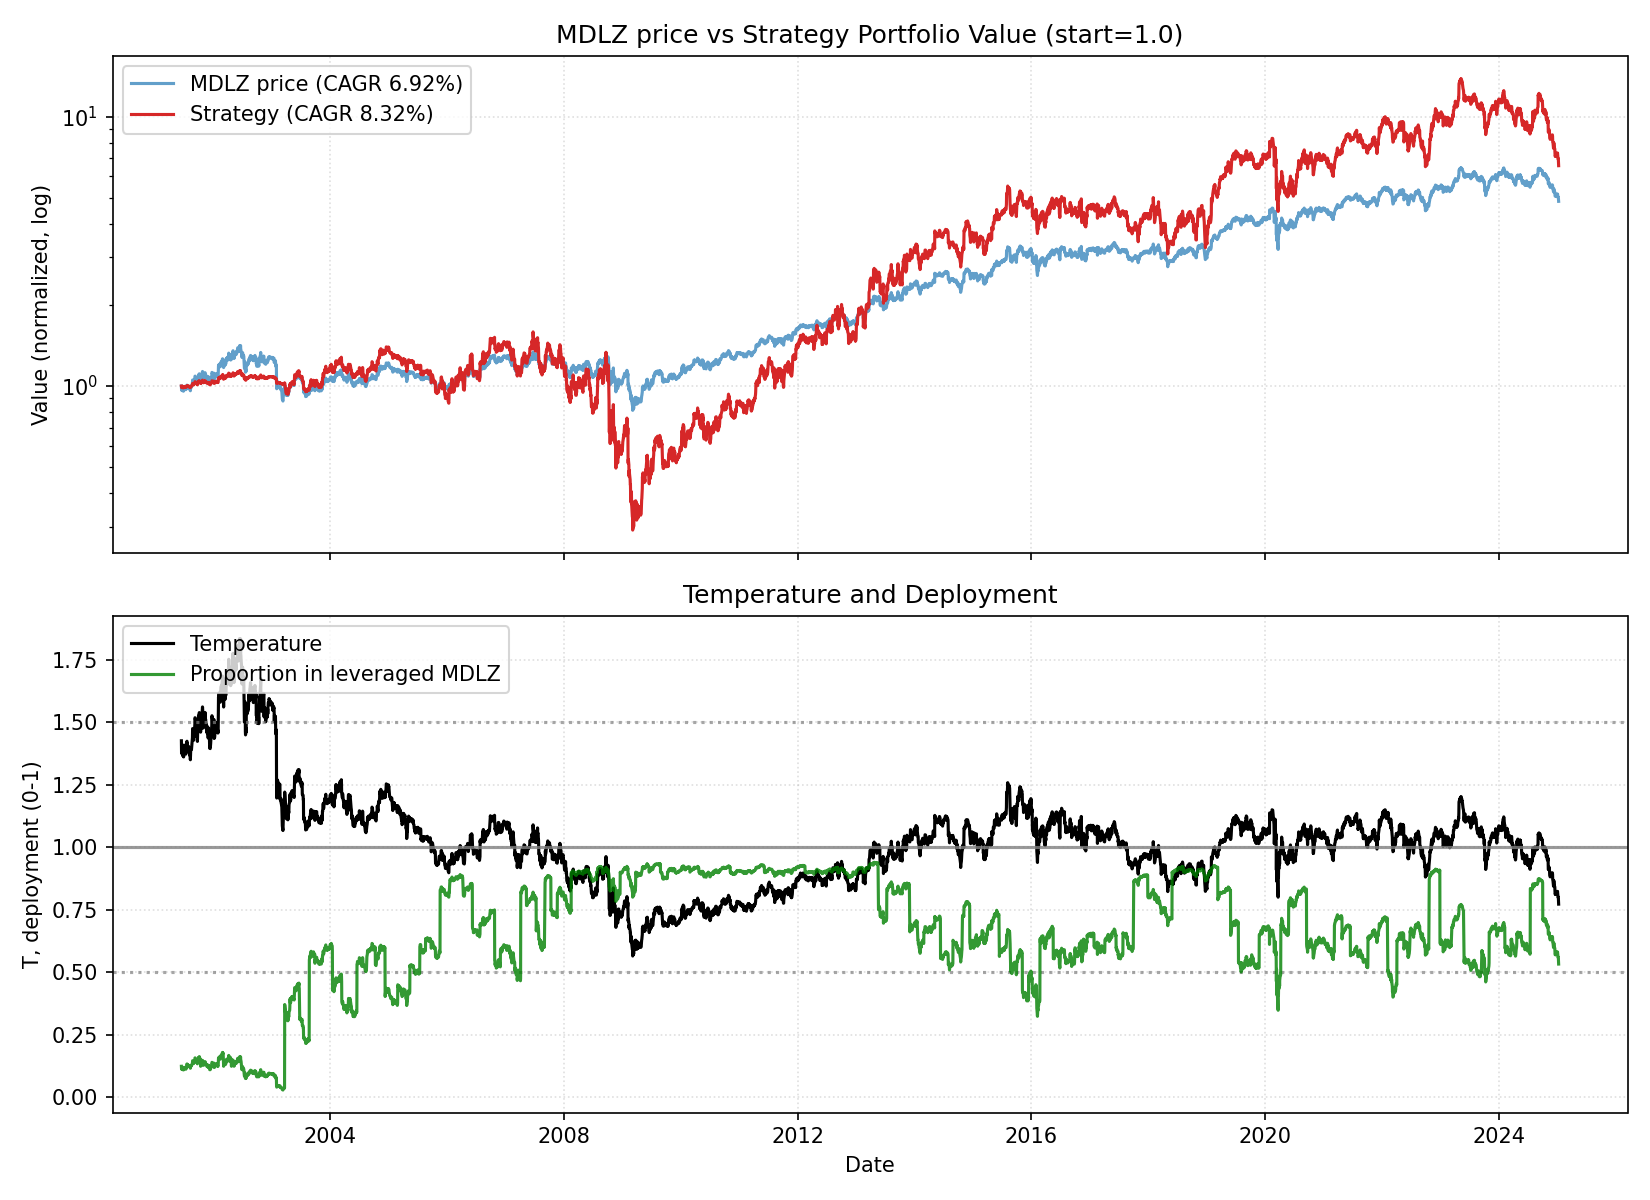

Source data for this figure (header and first rows):
date, close, ret, ret_3, ret_6, ret_12, ret_22, temp, temp_ch_11, temp_ch_22, vol_22, vol_66, rate, yc_spread, credit_spread, yc_change_22, credit_change_22, port_tqqq, port_cash, port_total, deployed_p, base_p, target_p, block_buy
2001-06-13, 11.44, 0.0, , , , , 1.425, , , , , 3.65, 1.2, 2.67, , , 0.1237, 0.8764, 1, 0.1237, 0.1237, 0.1237, 0
2001-06-14, 11.04, -0.0352, , , , , 1.375, , , , , 3.65, 1.22, 2.67, , , 0.1106, 0.8766, 0.9872, 0.112, 0.1455, 0.1455, 0
2001-06-15, 11.2, 0.01493, -0.0208, , , , 1.395, , , , , 3.65, 1.26, 2.71, , , 0.1155, 0.8767, 0.9922, 0.1164, 0.1237, 0.1237, 0
2001-06-18, 11.1, -0.00915, 0.005638, , , , 1.381, , , , , 3.65, 1.29, 2.73, , , 0.1123, 0.8768, 0.9891, 0.1135, 0.1362, 0.1362, 0
2001-06-19, 11.13, 0.002639, -0.006536, , , , 1.384, , , , , 3.65, 1.27, 2.73, , , 0.1131, 0.8769, 0.9901, 0.1142, 0.1314, 0.1314, 0
2001-06-20, 11.09, -0.00329, -0.0006594, -0.0304, , , 1.379, , , , , 3.65, 1.26, 2.74, , , 0.1119, 0.8771, 0.989, 0.1132, 0.1386, 0.1386, 0
2001-06-21, 10.98, -0.009901, -0.01316, -0.004975, , , 1.365, , , , , 3.65, 1.23, 2.74, , , 0.1086, 0.8772, 0.9858, 0.1101, 0.159, 0.159, 0
2001-06-22, 10.98, 0.0, -0.009901, -0.01961, , , 1.365, , , , , 3.65, 1.21, 2.75, , , 0.1085, 0.8773, 0.9858, 0.1101, 0.1595, 0.1595, 0
2001-06-25, 11.04, 0.005, 0.005, -0.005607, , , 1.371, , , , , 3.65, 1.2, 2.75, , , 0.1101, 0.8775, 0.9876, 0.1115, 0.1511, 0.1511, 0
2001-06-26, 11, -0.003649, 0.001333, -0.01184, , , 1.365, , , , , 3.65, 1.21, 2.72, , , 0.1088, 0.8776, 0.9864, 0.1103, 0.1589, 0.1589, 0
2001-06-27, 10.96, -0.003328, -0.006965, -0.01188, , , 1.361, , , , , 3.65, 1.2, 2.68, , , 0.1077, 0.8777, 0.9854, 0.1093, 0.166, 0.166, 0
2001-06-28, 11.13, 0.0157, 0.01232, 0.01367, -0.02688, , 1.382, -0.03059, , , , 3.65, 1.13, 2.66, , , 0.1127, 0.8778, 0.9906, 0.1138, 0.1354, 0.1354, 0
2001-06-29, 11.35, 0.0194, 0.0354, 0.03333, 0.02819, , 1.408, 0.02427, , , , 3.65, 1.17, 2.65, , , 0.1192, 0.878, 0.9972, 0.1196, 0.1237, 0.1237, 0
2001-07-02, 11.15, -0.0171, 0.001973, 0.01061, -0.004248, , 1.383, -0.008547, , , , 3.65, 1.16, 2.67, , , 0.1131, 0.8781, 0.9912, 0.1141, 0.1335, 0.1335, 0
2001-07-03, 11.19, 0.002953, -0.01419, 0.01731, 0.007916, , 1.387, 0.004076, , , , 3.65, 1.17, 2.67, , , 0.114, 0.8782, 0.9922, 0.1149, 0.128, 0.128, 0
2001-07-05, 11.32, 0.01211, 0.0151, 0.03307, 0.01743, , 1.403, 0.0133, , , , 3.65, 1.2, 2.67, , , 0.1181, 0.8783, 0.9965, 0.1185, 0.1237, 0.1237, 0
2001-07-06, 11.22, -0.009052, 0.002945, 0.007892, 0.01155, , 1.39, 0.007441, , , , 3.65, 1.25, 2.69, , , 0.1148, 0.8785, 0.9933, 0.1156, 0.1237, 0.1237, 0
2001-07-09, 11.12, -0.008809, -0.01778, -0.02, 0.01267, , 1.376, 0.008039, , , , 3.65, 1.22, 2.69, , , 0.1118, 0.8786, 0.9904, 0.1128, 0.143, 0.143, 0
2001-07-10, 11.11, -0.0009874, -0.009788, -0.003938, 0.01167, , 1.375, 0.007043, , , , 3.65, 1.24, 2.71, , , 0.1114, 0.8787, 0.9901, 0.1125, 0.1455, 0.1455, 0
2001-07-11, 11.09, -0.001648, -0.002634, -0.008508, 0.004975, , 1.372, 0.0008913, , , , 3.65, 1.24, 2.74, , , 0.1108, 0.8789, 0.9896, 0.1119, 0.1493, 0.1493, 0
2001-07-12, 11.31, 0.0198, 0.01812, -0.0009701, 0.02863, , 1.399, 0.02445, , , , 3.65, 1.2, 2.74, , , 0.1173, 0.879, 0.9963, 0.1177, 0.1237, 0.1237, 0
2001-07-13, 11.25, -0.005501, 0.01419, 0.00261, 0.02639, -0.01664, 1.391, 0.02222, -0.02412, 0.01264, , 3.65, 1.15, 2.71, , , 0.1153, 0.8791, 0.9944, 0.116, 0.1237, 0.1237, 0
2001-07-16, 11.24, -0.0006508, -0.006149, 0.01086, 0.009865, 0.01857, 1.389, 0.00525, 0.01031, 0.01264, , 3.65, 1.14, 2.74, -0.06, 0.07, 0.1241, 0.8702, 0.9943, 0.1248, 0.1248, 0.1248, 0
2001-07-17, 11.51, 0.0241, 0.02343, 0.03624, 0.01452, 0.02778, 1.422, 0.00988, 0.01944, 0.01118, , 3.65, 1.13, 2.73, -0.09, 0.06, 0.133, 0.8703, 1.003, 0.1326, 0.1237, 0.1237, 0
2001-07-18, 11.53, 0.001272, 0.0254, 0.03927, 0.03348, 0.03859, 1.423, 0.02928, 0.03069, 0.01079, , 3.65, 1.16, 2.78, -0.1, 0.07, 0.1335, 0.8704, 1.004, 0.1329, 0.1237, 0.1237, 0
2001-07-19, 11.47, -0.005398, -0.004134, 0.01359, 0.02487, 0.03026, 1.415, 0.0207, 0.02243, 0.01065, , 3.65, 1.15, 2.78, -0.14, 0.05, 0.1312, 0.8706, 1.002, 0.131, 0.1237, 0.1237, 0
2001-07-20, 11.42, -0.003832, -0.009209, 0.01529, 0.008729, 0.0297, 1.41, 0.004886, 0.02187, 0.01071, , 3.65, 1.17, 2.77, -0.1, 0.04, 0.1297, 0.8707, 1, 0.1296, 0.1237, 0.1237, 0
2001-07-23, 11.35, -0.00641, -0.01022, 0.009443, 0.01142, 0.03333, 1.399, 0.007052, 0.02495, 0.01079, , 3.65, 1.15, 2.77, -0.11, 0.03, 0.1271, 0.8708, 0.9979, 0.1274, 0.1237, 0.1237, 0
2001-07-24, 11.37, 0.002258, -0.004167, -0.01208, 0.02271, 0.03567, 1.402, 0.01882, 0.02727, 0.01051, , 3.65, 1.16, 2.74, -0.07, 0.0, 0.1279, 0.8709, 0.9989, 0.1281, 0.1237, 0.1237, 0
2001-07-25, 11.24, -0.01191, -0.009677, -0.02509, 0.01153, 0.01824, 1.385, 0.007678, 0.0105, 0.0109, , 3.65, 1.22, 2.74, 0.01, -0.01, 0.1233, 0.8711, 0.9944, 0.124, 0.1301, 0.1301, 0
2001-07-26, 11.39, 0.01368, 0.001609, -0.006386, 0.02706, 0.03595, 1.404, 0.02315, 0.02807, 0.0112, , 3.65, 1.25, 2.76, 0.05, 0.01, 0.1283, 0.8712, 0.9995, 0.1284, 0.1237, 0.1237, 0
2001-07-27, 11.32, -0.006748, 0.00684, -0.009295, 0.0003236, 0.0324, 1.394, -0.003488, 0.02455, 0.01128, , 3.65, 1.26, 2.77, 0.05, 0.05, 0.1256, 0.8713, 0.997, 0.126, 0.1237, 0.1237, 0
2001-07-30, 11.2, -0.01003, -0.01671, -0.0129, -0.004231, 0.006248, 1.379, -0.008529, -0.001914, 0.0115, , 3.65, 1.25, 2.76, 0.05, 0.08, 0.1218, 0.8714, 0.9933, 0.1226, 0.1392, 0.1392, 0
2001-07-31, 11.33, 0.01144, 0.001294, -0.003862, 0.007815, -0.001613, 1.394, 0.003975, -0.00971, 0.01128, , 3.65, 1.28, 2.78, 0.15, 0.12, 0.1259, 0.8716, 0.9975, 0.1262, 0.1237, 0.1237, 0
2001-08-01, 11.27, -0.005493, 0.005883, 0.002606, -0.0213, 0.01017, 1.386, -0.02503, 0.002491, 0.01056, , 3.65, 1.28, 2.76, 0.11, 0.11, 0.1238, 0.8717, 0.9955, 0.1244, 0.1284, 0.1284, 0
2001-08-02, 11.33, 0.005523, 0.0, -0.005463, -0.01715, 0.01276, 1.394, -0.02089, 0.005059, 0.009923, , 3.65, 1.28, 2.74, 0.12, 0.07, 0.1258, 0.8718, 0.9976, 0.1261, 0.1237, 0.1237, 0
2001-08-03, 11.24, -0.008078, -0.002599, -0.006794, -0.0198, -0.007436, 1.382, -0.02353, -0.01473, 0.01008, , 3.65, 1.29, 2.72, 0.12, 0.05, 0.1227, 0.8719, 0.9946, 0.1234, 0.1347, 0.1347, 0
2001-08-06, 11.11, -0.0114, -0.01939, -0.008169, -0.02724, -0.009788, 1.365, -0.03144, -0.01757, 0.01001, , 3.65, 1.31, 2.75, 0.11, 0.08, 0.1184, 0.8721, 0.9905, 0.1196, 0.1592, 0.1592, 0
2001-08-07, 11.17, 0.004942, -0.006514, -0.01454, -0.01613, 0.00395, 1.372, -0.01988, -0.003432, 0.009909, , 3.65, 1.3, 2.74, 0.05, 0.05, 0.1201, 0.8722, 0.9923, 0.1211, 0.1499, 0.1499, 0
2001-08-08, 10.99, -0.01607, -0.0112, -0.02502, -0.03412, -0.0112, 1.349, -0.0378, -0.01847, 0.01032, , 3.65, 1.22, 2.88, 0.0, 0.19, 0.1143, 0.8723, 0.9866, 0.1158, 0.1825, 0.1825, 0
2001-08-09, 11.12, 0.012, -0.004262, -0.01874, -0.01075, 0.002311, 1.365, -0.01452, -0.005059, 0.01066, , 3.65, 1.27, 2.84, 0.03, 0.13, 0.1184, 0.8725, 0.9908, 0.1195, 0.1594, 0.1594, 0
2001-08-10, 11.28, 0.01416, 0.02632, 0.003257, -0.01028, -0.003236, 1.384, -0.01405, -0.01057, 0.01106, , 3.65, 1.26, 2.87, 0.02, 0.13, 0.1233, 0.8726, 0.9959, 0.1238, 0.1318, 0.1318, 0
2001-08-13, 11.39, 0.00974, 0.02404, 0.02471, 0.006147, 0.01204, 1.396, 0.001804, 0.004088, 0.01043, , 3.65, 1.27, 2.89, 0.07, 0.15, 0.1269, 0.8727, 0.9996, 0.1269, 0.1237, 0.1237, 0
2001-08-14, 11.39, 0.0, 0.00974, 0.01967, 0.01634, 0.0127, 1.396, 0.01247, 0.005253, 0.01035, , 3.65, 1.23, 2.89, 0.08, 0.18, 0.1268, 0.8728, 0.9997, 0.1269, 0.1237, 0.1237, 0
2001-08-15, 11.34, -0.003858, -0.003858, 0.03232, 0.0009694, -0.01494, 1.39, -0.002844, -0.02219, 0.01039, , 3.65, 1.2, 2.86, 0.06, 0.12, 0.1253, 0.873, 0.9983, 0.1255, 0.1237, 0.1237, 0
2001-08-16, 11.4, 0.005487, 0.001607, 0.02568, 0.01202, -0.0108, 1.398, 0.008164, -0.01807, 0.009042, , 3.65, 1.2, 2.89, 0.07, 0.16, 0.1273, 0.8731, 1, 0.1273, 0.1237, 0.1237, 0
2001-08-17, 11.48, 0.006421, 0.01194, 0.01786, 0.01292, 0.0009577, 1.406, 0.009065, -0.006402, 0.009153, , 3.65, 1.17, 2.97, 0.01, 0.19, 0.1297, 0.8732, 1.003, 0.1293, 0.1237, 0.1237, 0
2001-08-20, 11.61, 0.0118, 0.0183, 0.01994, 0.03322, 0.01667, 1.422, 0.02876, 0.008677, 0.009415, , 3.65, 1.17, 2.93, 0.02, 0.15, 0.1342, 0.8733, 1.008, 0.1332, 0.1237, 0.1237, 0
2001-08-21, 11.74, 0.01135, 0.02329, 0.03151, 0.057, 0.03484, 1.438, 0.05297, 0.02723, 0.009627, , 3.65, 1.18, 2.98, 0.01, 0.21, 0.1387, 0.8735, 1.012, 0.1371, 0.1237, 0.1237, 0
2001-08-22, 12.04, 0.02556, 0.0372, 0.06198, 0.07869, 0.0589, 1.474, 0.07458, 0.05111, 0.01075, , 3.65, 1.15, 2.94, 0.0, 0.17, 0.1493, 0.8736, 1.023, 0.146, 0.1237, 0.1237, 0
2001-08-23, 12.04, -0.0003037, 0.02525, 0.05586, 0.09597, 0.07134, 1.473, 0.09179, 0.06346, 0.01077, , 3.65, 1.17, 2.92, 0.01, 0.18, 0.1491, 0.8737, 1.023, 0.1458, 0.1237, 0.1237, 0
2001-08-24, 11.84, -0.01642, -0.01672, 0.0319, 0.0652, 0.03952, 1.449, 0.06114, 0.03188, 0.0111, , 3.65, 1.17, 2.91, -0.05, 0.17, 0.1417, 0.8738, 1.016, 0.1395, 0.1237, 0.1237, 0
2001-08-27, 11.82, -0.001545, -0.01794, 0.01829, 0.0487, 0.04497, 1.445, 0.04417, 0.03676, 0.01084, , 3.65, 1.16, 2.91, -0.09, 0.15, 0.141, 0.874, 1.015, 0.1389, 0.1237, 0.1237, 0
2001-08-28, 11.68, -0.01238, -0.01391, -0.005611, 0.02572, 0.04248, 1.427, 0.02182, 0.03482, 0.01111, , 3.65, 1.14, 2.95, -0.12, 0.18, 0.1357, 0.8741, 1.01, 0.1344, 0.1237, 0.1237, 0
2001-08-29, 11.82, 0.01223, -0.0003099, -0.01854, 0.03826, 0.0433, 1.444, 0.03431, 0.03562, 0.01103, , 3.65, 1.11, 2.97, -0.14, 0.21, 0.1406, 0.8742, 1.015, 0.1385, 0.1237, 0.1237, 0
2001-08-30, 11.95, 0.01115, 0.02351, -0.007297, 0.05391, 0.06075, 1.46, 0.04989, 0.05295, 0.01102, , 3.65, 1.18, 2.97, -0.1, 0.19, 0.1452, 0.8744, 1.02, 0.1424, 0.1237, 0.1237, 0
2001-08-31, 11.81, -0.01225, -0.001239, -0.003091, 0.03531, 0.042, 1.441, 0.03137, 0.03434, 0.01134, , 3.65, 1.21, 2.9, -0.07, 0.14, 0.1398, 0.8745, 1.014, 0.1379, 0.1237, 0.1237, 0
2001-09-04, 12.1, 0.02481, 0.01225, 0.02322, 0.05423, 0.07655, 1.476, 0.04941, 0.06782, 0.01231, , 3.65, 1.16, 2.88, -0.12, 0.14, 0.1502, 0.8746, 1.025, 0.1465, 0.1237, 0.1237, 0
2001-09-05, 12.21, 0.009077, 0.03411, 0.04545, 0.05139, 0.09885, 1.489, 0.04711, 0.09049, 0.01211, , 3.65, 1.18, 2.9, -0.11, 0.18, 0.1542, 0.8747, 1.029, 0.1498, 0.1237, 0.1237, 0
2001-09-06, 12.45, 0.01949, 0.02874, 0.05296, 0.05985, 0.1148, 1.517, 0.05554, 0.1063, 0.01205, , 3.65, 1.21, 2.94, -0.1, 0.19, 0.1631, 0.8749, 1.038, 0.1572, 0.1237, 0.1237, 0
... 5,871 more rows
